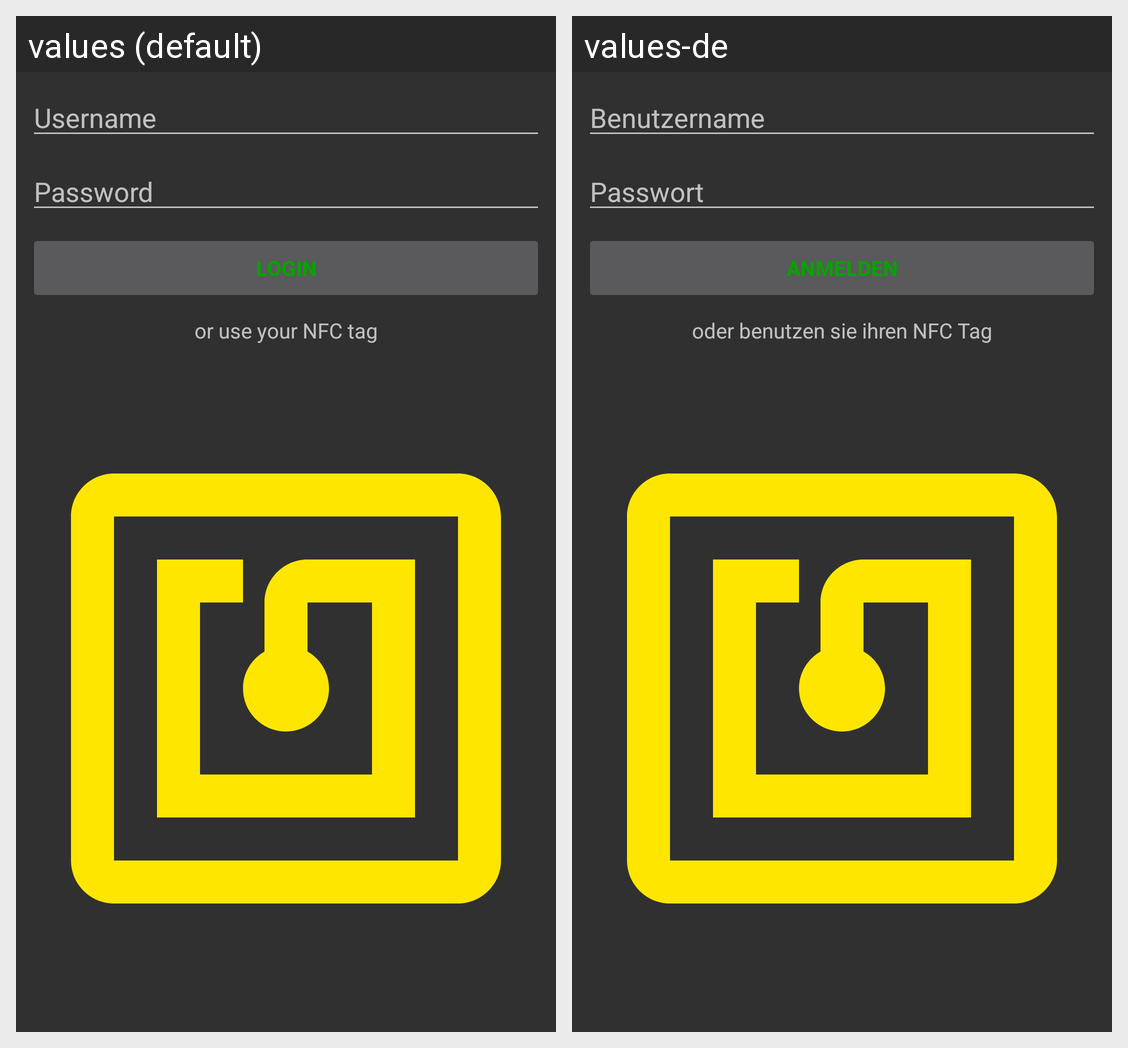

This grid shows one Android layout under two languages. Give, for every string resource on the screen, its name, the default text and each shown locale's text.
Android screen res/layout/activity_login.xml rendered under 2 locales, left to right: values (default), values-de. Device: Nexus 5 (rendered at 1080×1920; each locale shown at half size, 540×960, under a caption strip naming it); theme ApplicationTheme.
Strings drawn on this screen, with the default value and each locale's value (text and hints the layout hard-codes, and strings that could not be matched under every locale, appear in the picture but are not listed):

login_hint_username
  values: Username
  values-de: Benutzername

login_hint_password
  values: Password
  values-de: Passwort

login_button_signin
  values: Login
  values-de: Anmelden

login_text_useNFC
  values: or use your NFC tag
  values-de: oder benutzen sie ihren NFC Tag
